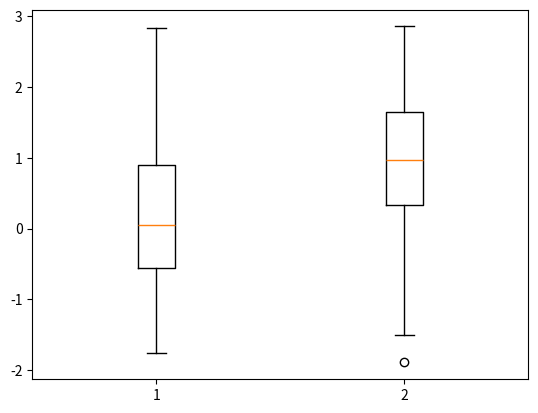

This figure's Python source:
import matplotlib
import numpy as np;
matplotlib.use('Agg')
import matplotlib.pyplot as plt;
#plt.plot([1,2,3,4])
#plt.ylabel('label Y')
#plt.show()
#plt.savefig('graphe.png')

# courbe 
x = np.linspace(0,10,100)
y = np.sin(x)
#plt.plot(x,y)
#plt.savefig('courbe.png')

# nuage de points
# plt.scatter(x,y, color='red', marker ='o')
# plt.savefig('nuage_de_points.png')

# barres
categories = ['A','B','C']
values = [15, 20, 10]
# plt.bar(categories, values)
# plt.savefig('barre.png')

# pie chart
# plt.pie(values, labels=categories, autopct = '%1.1f%%')
# plt.savefig('pie.png')

# boite à moustaches
plt.boxplot([np.random.normal(0,1,100), np.random.normal(1,1, 100)])
plt.savefig('boite_a_moustaches.png')
